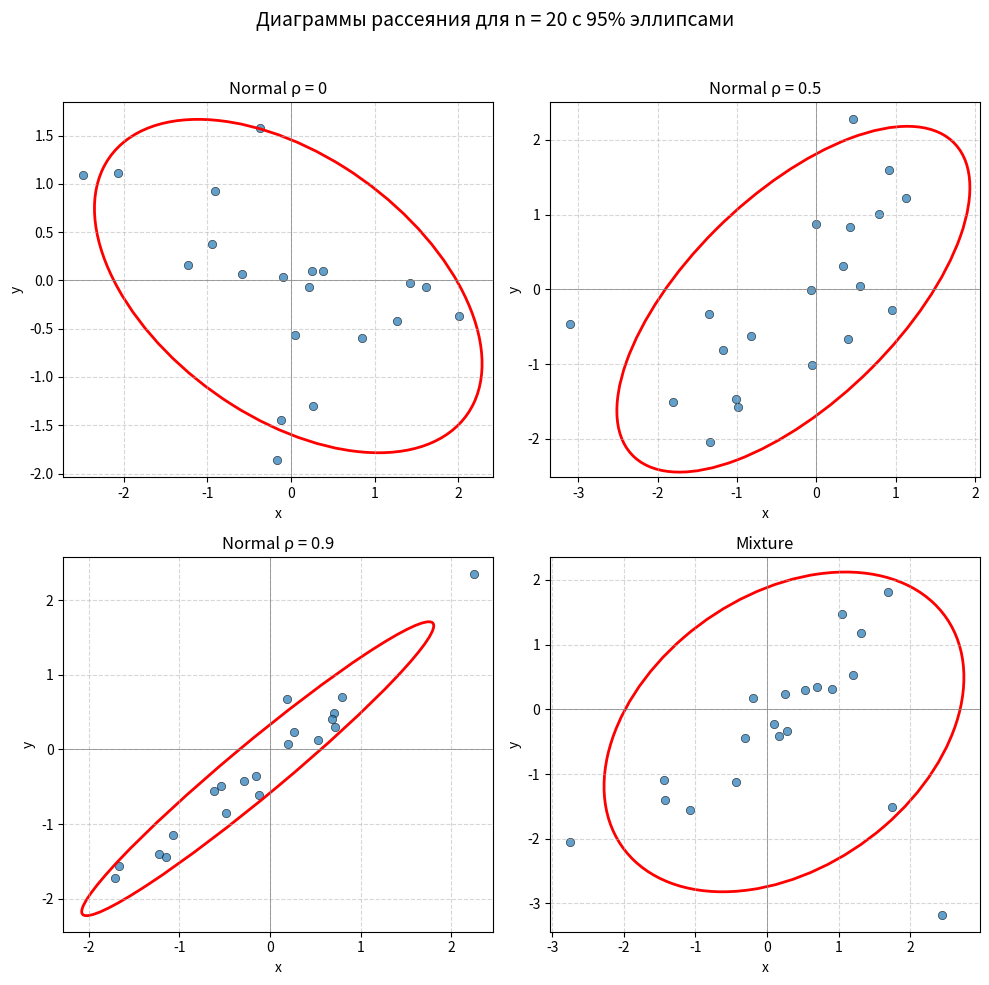
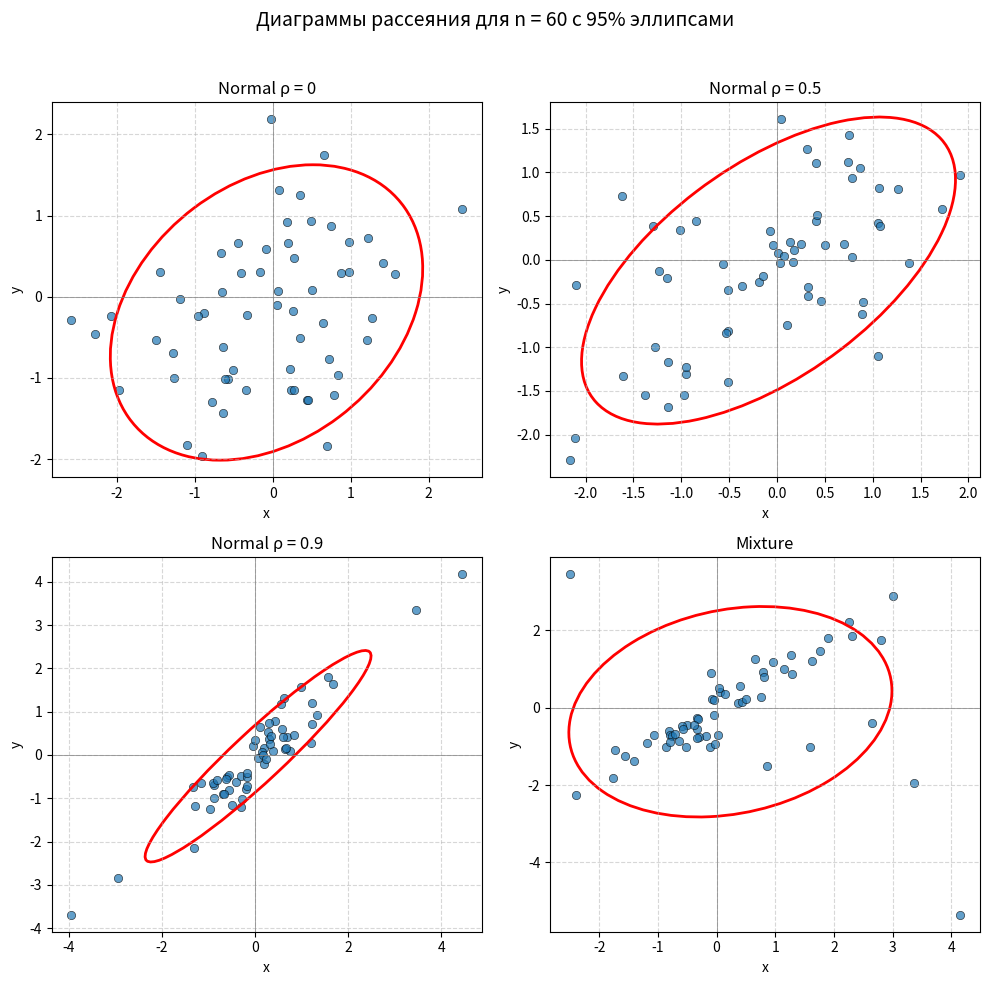
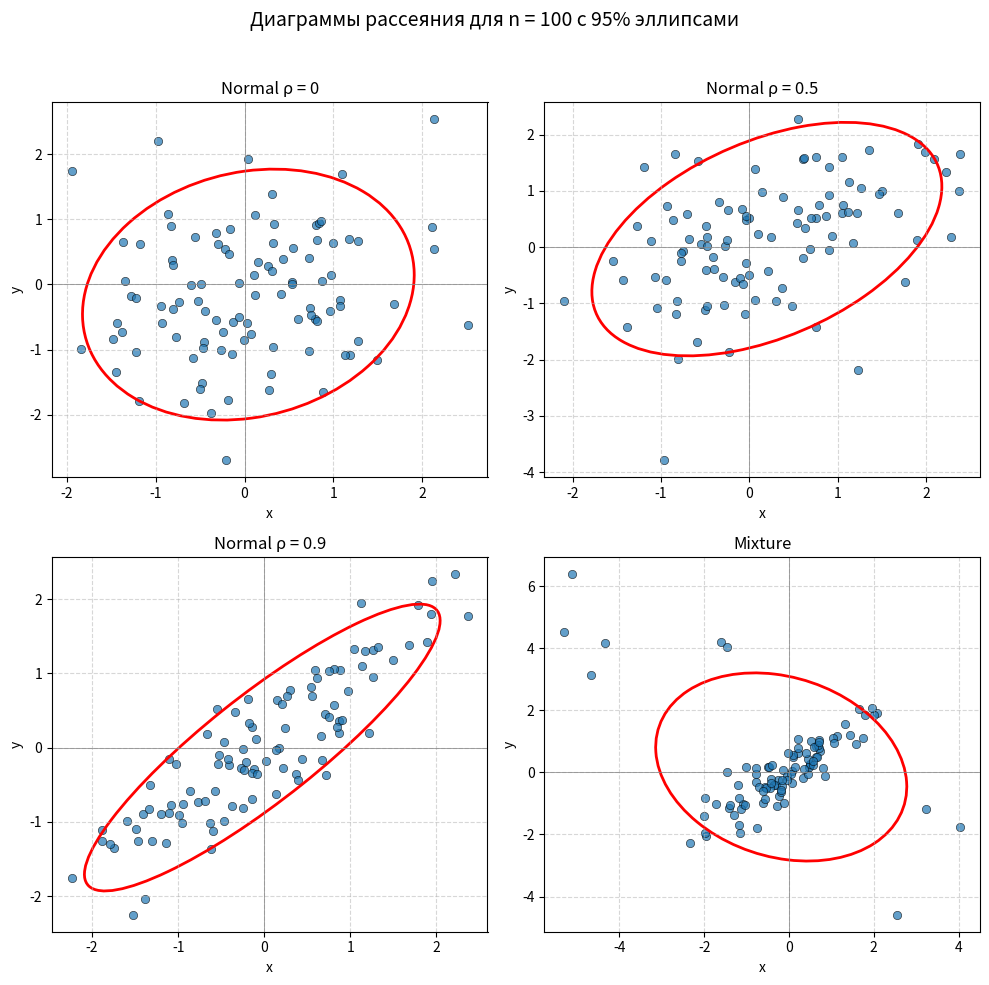

Write Python code to recreate these figures, in order.
import numpy as np
import pandas as pd
import matplotlib.pyplot as plt
from scipy.stats import multivariate_normal, spearmanr, pearsonr
from matplotlib.patches import Ellipse

# ---------------------------
# Вспомогательные функции
# ---------------------------

def generate_normal(n, rho, mean=(0,0), var=(1,1)):
    """Генерация выборки из двумерного нормального распределения."""
    cov = [[var[0], rho * np.sqrt(var[0]*var[1])],
           [rho * np.sqrt(var[0]*var[1]), var[1]]]
    return np.random.multivariate_normal(mean, cov, size=n)

def generate_mixture(n, p=0.1):
    """
    Смесь: 0.9 * N(0,0,1,1,0.9) + 0.1 * N(0,0,10,10,-0.9).
    """
    n1 = np.random.binomial(n, 0.9)
    n2 = n - n1
    sample1 = generate_normal(n1, 0.9, mean=(0,0), var=(1,1))
    sample2 = generate_normal(n2, -0.9, mean=(0,0), var=(10,10))
    sample = np.vstack([sample1, sample2])
    np.random.shuffle(sample)
    return sample[:,0], sample[:,1]

def quadrant_corr(x, y):
    """Квадрантный коэффициент корреляции."""
    med_x = np.median(x)
    med_y = np.median(y)
    signs = np.sign((x - med_x) * (y - med_y))
    return np.mean(signs)

def compute_correlations(x, y):
    """Возвращает словарь с тремя коэффициентами корреляции."""
    r_pearson, _ = pearsonr(x, y)
    r_spearman, _ = spearmanr(x, y)
    r_quad = quadrant_corr(x, y)
    return {'Pearson': r_pearson, 'Spearman': r_spearman, 'Quadrant': r_quad}

def plot_ellipse(x, y, ax, n_std=2.0, **kwargs):
    """
    Построение эллипса рассеяния по ковариационной матрице.
    n_std — радиус в стандартных отклонениях (2.0 ≈ 95% для нормального).
    """
    cov = np.cov(x, y)
    mean = np.mean(x), np.mean(y)
    vals, vecs = np.linalg.eigh(cov)
    order = vals.argsort()[::-1]
    vals, vecs = vals[order], vecs[:, order]
    angle = np.degrees(np.arctan2(*vecs[:,0][::-1]))
    width, height = 2 * n_std * np.sqrt(vals)
    ellipse = Ellipse(xy=mean, width=width, height=height, angle=angle, **kwargs)
    ax.add_patch(ellipse)

# ---------------------------
# Параметры эксперимента
# ---------------------------
n_values = [20, 60, 100]
rhos_normal = [0.0, 0.5, 0.9]
n_sim = 1000

# Истинные корреляции
true_rho = {
    'normal_0.0': 0.0,
    'normal_0.5': 0.5,
    'normal_0.9': 0.9,
    'mixture': 0.0
}

# Сохранение результатов
results = []

# ---------------------------
# Цикл моделирования
# ---------------------------
np.random.seed(42)  # для воспроизводимости

# 1. Нормальное распределение с разными ρ
for rho in rhos_normal:
    for n in n_values:
        print(f"Processing Normal, ρ={rho}, n={n}")
        pearson_vals = []
        spearman_vals = []
        quadrant_vals = []
        for _ in range(n_sim):
            x, y = generate_normal(n, rho).T
            corrs = compute_correlations(x, y)
            pearson_vals.append(corrs['Pearson'])
            spearman_vals.append(corrs['Spearman'])
            quadrant_vals.append(corrs['Quadrant'])
        results.append({
            'Distribution': f'Normal ρ={rho}',
            'n': n,
            'True ρ': true_rho[f'normal_{rho}'],
            'Pearson mean': np.mean(pearson_vals),
            'Pearson var': np.var(pearson_vals),
            'Spearman mean': np.mean(spearman_vals),
            'Spearman var': np.var(spearman_vals),
            'Quadrant mean': np.mean(quadrant_vals),
            'Quadrant var': np.var(quadrant_vals)
        })

# 2. Смесь
for n in n_values:
    print(f"Processing Mixture, n={n}")
    pearson_vals = []
    spearman_vals = []
    quadrant_vals = []
    for _ in range(n_sim):
        x, y = generate_mixture(n)
        corrs = compute_correlations(x, y)
        pearson_vals.append(corrs['Pearson'])
        spearman_vals.append(corrs['Spearman'])
        quadrant_vals.append(corrs['Quadrant'])
    results.append({
        'Distribution': 'Mixture',
        'n': n,
        'True ρ': true_rho['mixture'],
        'Pearson mean': np.mean(pearson_vals),
        'Pearson var': np.var(pearson_vals),
        'Spearman mean': np.mean(spearman_vals),
        'Spearman var': np.var(spearman_vals),
        'Quadrant mean': np.mean(quadrant_vals),
        'Quadrant var': np.var(quadrant_vals)
    })

# ---------------------------
# Таблицы результатов
# ---------------------------
df = pd.DataFrame(results)
print("\nСредние значения коэффициентов корреляции (1000 повторений):")
print(df[['Distribution', 'n', 'True ρ', 'Pearson mean', 'Spearman mean', 'Quadrant mean']].round(4))

print("\nДисперсии коэффициентов корреляции (1000 повторений):")
print(df[['Distribution', 'n', 'Pearson var', 'Spearman var', 'Quadrant var']].round(6))

# Сохраним для наглядности в виде LaTeX или CSV (при необходимости)
# df.to_csv('correlation_results.csv', index=False)

# ---------------------------
# Диаграммы рассеяния с эллипсами (по 4 на фигуру)
# ---------------------------
# Для каждого n создаём отдельную фигуру 2x2
for n in n_values:
    fig, axes = plt.subplots(2, 2, figsize=(10, 10))
    fig.suptitle(f'Диаграммы рассеяния для n = {n} с 95% эллипсами', fontsize=14)
    axes = axes.flatten()

    # 1. Normal ρ = 0
    x, y = generate_normal(n, 0.0).T
    ax = axes[0]
    ax.scatter(x, y, alpha=0.7, edgecolors='k', linewidth=0.5)
    plot_ellipse(x, y, ax, edgecolor='red', fc='none', lw=2)
    ax.set_title('Normal ρ = 0')
    ax.set_xlabel('x')
    ax.set_ylabel('y')
    ax.grid(True, linestyle='--', alpha=0.5)
    ax.axhline(0, color='gray', lw=0.5)
    ax.axvline(0, color='gray', lw=0.5)

    # 2. Normal ρ = 0.5
    x, y = generate_normal(n, 0.5).T
    ax = axes[1]
    ax.scatter(x, y, alpha=0.7, edgecolors='k', linewidth=0.5)
    plot_ellipse(x, y, ax, edgecolor='red', fc='none', lw=2)
    ax.set_title('Normal ρ = 0.5')
    ax.set_xlabel('x')
    ax.set_ylabel('y')
    ax.grid(True, linestyle='--', alpha=0.5)
    ax.axhline(0, color='gray', lw=0.5)
    ax.axvline(0, color='gray', lw=0.5)

    # 3. Normal ρ = 0.9
    x, y = generate_normal(n, 0.9).T
    ax = axes[2]
    ax.scatter(x, y, alpha=0.7, edgecolors='k', linewidth=0.5)
    plot_ellipse(x, y, ax, edgecolor='red', fc='none', lw=2)
    ax.set_title('Normal ρ = 0.9')
    ax.set_xlabel('x')
    ax.set_ylabel('y')
    ax.grid(True, linestyle='--', alpha=0.5)
    ax.axhline(0, color='gray', lw=0.5)
    ax.axvline(0, color='gray', lw=0.5)

    # 4. Mixture
    x, y = generate_mixture(n)
    ax = axes[3]
    ax.scatter(x, y, alpha=0.7, edgecolors='k', linewidth=0.5)
    plot_ellipse(x, y, ax, edgecolor='red', fc='none', lw=2)
    ax.set_title('Mixture')
    ax.set_xlabel('x')
    ax.set_ylabel('y')
    ax.grid(True, linestyle='--', alpha=0.5)
    ax.axhline(0, color='gray', lw=0.5)
    ax.axvline(0, color='gray', lw=0.5)

    plt.tight_layout(rect=[0, 0, 1, 0.96])
    plt.show()
